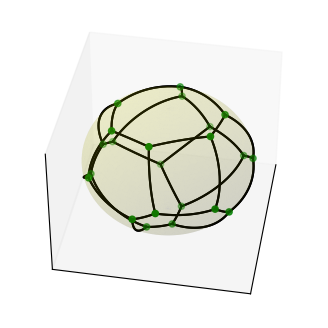

Write the Python code that produced this figure.
import random
import matplotlib.pyplot as plt
from math import *
#from scipy import spatial
#import math
import numpy as np
import matplotlib.pyplot as plt
from scipy.spatial import SphericalVoronoi, geometric_slerp
from mpl_toolkits.mplot3d import proj3d



class Direction:


    def __init__(self, data):
        self._direction = None
        self._point = None
        if len(data) == 2: self.direction = data
        elif len(data) == 3: self.point = data
        else: raise

    def point_by_dir(self):
        theta = self._direction[0]
        phi = self._direction[1]
        self._point = [sin(theta) * cos(phi), sin(theta) * sin(phi), cos(theta)]

    def dir_by_point(self):
        x, y, z = self._point
        radius = sqrt(x * x + y * y + z * z)
        self.direction = [acos(z / radius), atan2(y, x)]

    @property
    def direction(self):
        return self._direction

    @direction.setter
    def direction(self, direction):
        theta = direction[0]
        phi = direction[1]
        theta %= pi
        phi %= (2*pi)
        self._direction = [theta, phi]
        self.point_by_dir()

    @property
    def point(self):
        return self._point

    @point.setter
    def point(self, point):
        self._point = point
        self.dir_by_point()



class Relations:

    def scalar_(self):
        x1, y1, z1 = self.dir_1.point
        x2, y2, z2 = self.dir_2.point
        self.scalar = x1*x2 + y1*y2 + z1*z2

    def distance(self):
        return acos(self.scalar)

    def __init__(self, dir_1, dir_2):
        self.dir_1 = dir_1
        self.dir_2 = dir_2
        self.scalar = None
        self.scalar_()

angle = pi/3 # любое нечетное число.
theta = 0
phi = 0
first = Direction([0, 0])
set_of_point = set()
set_of_point.add(tuple(first.point))
while theta <= pi/2 - angle:
    theta += angle
    sin_t = sin(theta)
    while phi <= 2*pi:
        pair = [Direction([theta, phi]), Direction([pi-theta, phi])]
        for point in pair:
            if theta <= pi/2: set_of_point.add(tuple(point.point))
        phi += angle / sin_t
    phi = 0



points = np.array([list(point) for point in list(set_of_point)])
#for point in points:
 #   print(point)

radius = 1
center = np.array([0, 0, 0])
sv = SphericalVoronoi(points, radius, center) #объект типа диаграмма вороного

# sort vertices (optional, helpful for plotting)
sv.sort_vertices_of_regions()

for i in range(10):
    points = []
    for region in sv.regions:
        sum = np.array([0., 0., 0.])
        for j in region:
            sum += sv.vertices[j]
        point = Direction((sum/len(region)).tolist())
        points.append(point.point)
    sv = SphericalVoronoi(points, radius, center)
    sv.sort_vertices_of_regions()


t_vals = np.linspace(0, 1, 2000)
fig = plt.figure()
ax = fig.add_subplot(111, projection='3d')
# plot the unit sphere for reference (optional)
u = np.linspace(0, 2 * np.pi, 100)
v = np.linspace(0, np.pi, 100)
x = np.outer(np.cos(u), np.sin(v))
y = np.outer(np.sin(u), np.sin(v))
z = np.outer(np.ones(np.size(u)), np.cos(v))
ax.plot_surface(x, y, z, color='y', alpha=0.1)
# plot generator points
#ax.scatter(points[:, 0], points[:, 1], points[:, 2], c='b')
# plot Voronoi vertices
ax.scatter(sv.vertices[:, 0], sv.vertices[:, 1], sv.vertices[:, 2],
                   c='g')
# indicate Voronoi regions (as Euclidean polygons)
for region in sv.regions:

   n = len(region)
   for i in range(n):
       #print(region[i])
       start = sv.vertices[region][i]
       end = sv.vertices[region][(i + 1) % n]
       result = geometric_slerp(start, end, t_vals)
       ax.plot(result[..., 0],
               result[..., 1],
               result[..., 2],
               c='k')
   #print("\n")
ax.azim = 10
ax.elev = 40
_ = ax.set_xticks([])
_ = ax.set_yticks([])
_ = ax.set_zticks([])
fig.set_size_inches(4, 4)
plt.show()